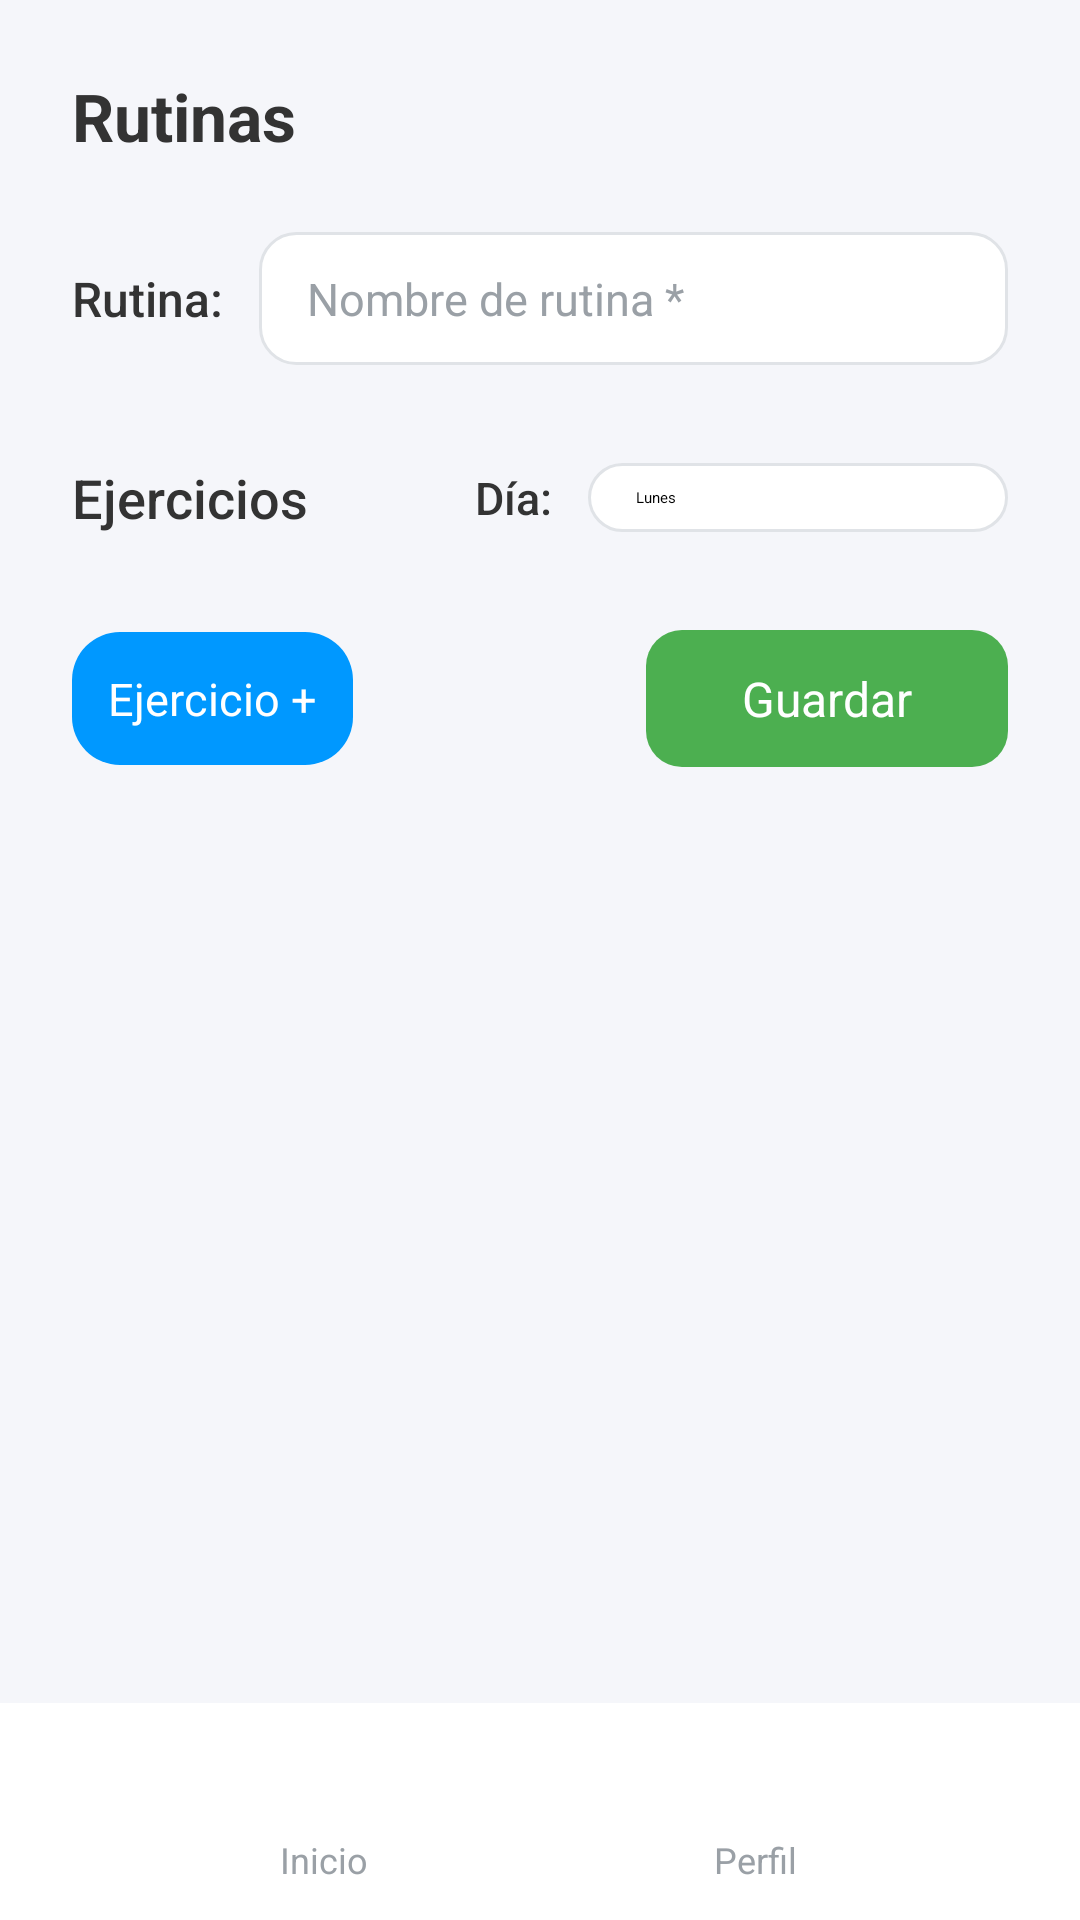

Layout XML and referenced resources for this Android screen:
<!-- AndroidManifest.xml: application theme Theme.Gym_app -->
<!-- res/layout/activity_rutina_entrenador.xml -->
<?xml version="1.0" encoding="utf-8"?>
<androidx.constraintlayout.widget.ConstraintLayout xmlns:android="http://schemas.android.com/apk/res/android"
    xmlns:app="http://schemas.android.com/apk/res-auto"
    xmlns:tools="http://schemas.android.com/tools"
    android:layout_width="match_parent"
    android:layout_height="match_parent"
    android:background="#F5F6FA"
    tools:context=".RutinaActivity">

    <androidx.core.widget.NestedScrollView
        android:id="@+id/scroll_content"
        android:layout_width="0dp"
        android:layout_height="0dp"
        android:fillViewport="true"
        android:paddingStart="24dp"
        android:paddingTop="24dp"
        android:paddingEnd="24dp"
        android:paddingBottom="24dp"
        app:layout_constraintBottom_toTopOf="@id/bottom_nav"
        app:layout_constraintEnd_toEndOf="parent"
        app:layout_constraintStart_toStartOf="parent"
        app:layout_constraintTop_toTopOf="parent">

        <LinearLayout
            android:layout_width="match_parent"
            android:layout_height="wrap_content"
            android:orientation="vertical">

            <TextView
                android:id="@+id/tv_title"
                android:layout_width="wrap_content"
                android:layout_height="wrap_content"
                android:text="Rutinas"
                android:textColor="@color/login_primary_text"
                android:textSize="22sp"
                android:textStyle="bold" />

            <LinearLayout
                android:id="@+id/group_routine_name"
                android:layout_width="match_parent"
                android:layout_height="wrap_content"
                android:layout_marginTop="24dp"
                android:gravity="center_vertical"
                android:orientation="horizontal">

                <TextView
                    android:layout_width="wrap_content"
                    android:layout_height="wrap_content"
                    android:fontFamily="sans-serif-medium"
                    android:text="Rutina:"
                    android:textColor="@color/login_primary_text"
                    android:textSize="16sp" />

                <EditText
                    android:id="@+id/et_routine_name"
                    android:layout_width="0dp"
                    android:layout_height="wrap_content"
                    android:layout_marginStart="12dp"
                    android:layout_weight="1"
                    android:background="@drawable/input_field"
                    android:hint="Nombre de rutina *"
                    android:paddingStart="16dp"
                    android:paddingTop="12dp"
                    android:paddingEnd="16dp"
                    android:paddingBottom="12dp"
                    android:textColor="@color/login_primary_text"
                    android:textColorHint="@color/login_hint_text"
                    android:textSize="15sp" />
            </LinearLayout>

            <LinearLayout
                android:id="@+id/group_exercises_header"
                android:layout_width="match_parent"
                android:layout_height="wrap_content"
                android:layout_marginTop="32dp"
                android:gravity="center_vertical"
                android:orientation="horizontal">

                <TextView
                    android:id="@+id/tv_exercises_title"
                    android:layout_width="0dp"
                    android:layout_height="wrap_content"
                    android:layout_weight="1"
                    android:fontFamily="sans-serif-medium"
                    android:text="@string/trainer_exercises_header_placeholder"
                    android:textColor="@color/login_primary_text"
                    android:textSize="18sp"
                    tools:text="Ejercicios (3)" />

                <TextView
                    android:layout_width="wrap_content"
                    android:layout_height="wrap_content"
                    android:fontFamily="sans-serif-medium"
                    android:text="Día:"
                    android:textColor="@color/login_primary_text"
                    android:textSize="15sp" />

                <Spinner
                    android:id="@+id/spinner_days"
                    android:layout_width="140dp"
                    android:layout_height="wrap_content"
                    android:layout_marginStart="12dp"
                    android:entries="@array/routine_days"
                    android:background="@drawable/input_field"
                    android:paddingStart="16dp"
                    android:paddingTop="8dp"
                    android:paddingEnd="16dp"
                    android:paddingBottom="8dp"
                    android:popupBackground="@color/white"
                    android:spinnerMode="dropdown" />
            </LinearLayout>

            <TextView
                android:id="@+id/tv_empty_state"
                android:layout_width="match_parent"
                android:layout_height="wrap_content"
                android:layout_marginTop="24dp"
                android:gravity="center"
                android:text="@string/routine_empty_exercises"
                android:textColor="@color/login_hint_text"
                android:textSize="15sp"
                android:visibility="gone" />

            <androidx.recyclerview.widget.RecyclerView
                android:id="@+id/rv_exercises"
                android:layout_width="match_parent"
                android:layout_height="wrap_content"
                android:layout_marginTop="8dp"
                android:nestedScrollingEnabled="false"
                android:overScrollMode="never" />

            
            <LinearLayout
                android:layout_width="match_parent"
                android:layout_height="wrap_content"
                android:layout_marginTop="24dp"
                android:gravity="center_vertical"
                android:orientation="horizontal">

                <Button
                    android:id="@+id/btn_add_exercise"
                    android:layout_width="wrap_content"
                    android:layout_height="wrap_content"
                    android:background="@drawable/blue_button"
                    android:text="Ejercicio +"
                    android:textAllCaps="false"
                    android:textColor="@color/white"
                    android:textSize="15sp"
                    app:backgroundTint="@null" />

                <Space
                    android:layout_width="0dp"
                    android:layout_height="1dp"
                    android:layout_weight="1" />

                <Button
                    android:id="@+id/btn_save"
                    android:layout_width="wrap_content"
                    android:layout_height="wrap_content"
                    android:background="@drawable/add_button"
                    android:paddingStart="32dp"
                    android:paddingEnd="32dp"
                    android:text="Guardar"
                    android:textAllCaps="false"
                    android:textColor="@color/white"
                    android:textSize="16sp"
                    app:backgroundTint="@null" />
            </LinearLayout>

            <ProgressBar
                android:id="@+id/progress_bar"
                android:layout_width="wrap_content"
                android:layout_height="wrap_content"
                android:layout_gravity="center"
                android:layout_marginTop="16dp"
                android:visibility="gone" />
        </LinearLayout>
    </androidx.core.widget.NestedScrollView>

    <LinearLayout
        android:id="@+id/bottom_nav"
        android:layout_width="0dp"
        android:layout_height="wrap_content"
        android:background="@color/white"
        android:elevation="8dp"
        android:orientation="horizontal"
        android:paddingStart="36dp"
        android:paddingTop="12dp"
        android:paddingEnd="36dp"
        android:paddingBottom="12dp"
        app:layout_constraintBottom_toBottomOf="parent"
        app:layout_constraintEnd_toEndOf="parent"
        app:layout_constraintStart_toStartOf="parent">

        <LinearLayout
            android:id="@+id/nav_home"
            android:layout_width="0dp"
            android:layout_height="wrap_content"
            android:layout_weight="1"
            android:gravity="center"
            android:orientation="vertical">

            <ImageView
                android:layout_width="28dp"
                android:layout_height="28dp"
                android:contentDescription="Inicio"
                app:srcCompat="@drawable/home" />

            <TextView
                android:layout_width="wrap_content"
                android:layout_height="wrap_content"
                android:layout_marginTop="4dp"
                android:text="Inicio"
                android:textColor="@color/login_hint_text"
                android:textSize="12sp" />
        </LinearLayout>

        <LinearLayout
            android:id="@+id/nav_profile"
            android:layout_width="0dp"
            android:layout_height="wrap_content"
            android:layout_weight="1"
            android:gravity="center"
            android:orientation="vertical">

            <ImageView
                android:layout_width="28dp"
                android:layout_height="28dp"
                android:contentDescription="Perfil"
                app:srcCompat="@drawable/profile" />

            <TextView
                android:layout_width="wrap_content"
                android:layout_height="wrap_content"
                android:layout_marginTop="4dp"
                android:text="Perfil"
                android:textColor="@color/login_hint_text"
                android:textSize="12sp" />
        </LinearLayout>
    </LinearLayout>
</androidx.constraintlayout.widget.ConstraintLayout>
<!-- resources referenced by this layout -->
<resources>
  <string-array name="routine_days">
          <item>Lunes</item>
          <item>Martes</item>
          <item>Miércoles</item>
          <item>Jueves</item>
          <item>Viernes</item>
      </string-array>
  <color name="login_hint_text">#9AA0A6</color>
  <color name="login_primary_text">#333333</color>
  <color name="white">#FFFFFFFF</color>
  <!-- drawable add_button (drawable) -->
  <?xml version="1.0" encoding="utf-8"?>
  <shape xmlns:android="http://schemas.android.com/apk/res/android"
      android:shape="rectangle">
      <solid android:color="@color/green_light" />
      <corners android:radius="12dp" />
      <padding
          android:left="24dp"
          android:top="12dp"
          android:right="24dp"
          android:bottom="12dp" />
  </shape>
  <!-- drawable blue_button (drawable) -->
  <?xml version="1.0" encoding="utf-8"?>
  <shape xmlns:android="http://schemas.android.com/apk/res/android"
      android:shape="rectangle">
      <solid android:color="#0098FF" />
      <corners android:radius="16dp" />
      <padding
          android:left="12dp"
          android:top="12dp"
          android:right="12dp"
          android:bottom="12dp" />
  </shape>
  <!-- drawable home (drawable) -->
  <vector xmlns:android="http://schemas.android.com/apk/res/android"
      android:width="32dp"
      android:height="32dp"
      android:viewportWidth="32"
      android:viewportHeight="32">
    <path
        android:pathData="M15.68,0L9.452,6.228V3.737H4.396V11.21L0,15.607L0.879,16.486L15.68,1.759L30.481,16.486L31.36,15.607L15.68,0ZM5.715,4.982H8.206V7.474L5.715,9.965V4.982ZM4.396,16.266V31.214H13.189V22.494H18.171V31.214H26.964V16.266L15.68,4.982L4.396,16.266ZM25.645,29.968H19.417V21.249H11.943V29.968H5.715V16.779L15.68,6.741L25.645,16.779V29.968Z"
        android:fillColor="#000000"
        android:fillType="evenOdd"/>
  </vector>
  <!-- drawable input_field (drawable) -->
  <?xml version="1.0" encoding="utf-8"?>
  <shape xmlns:android="http://schemas.android.com/apk/res/android"
      android:shape="rectangle">
      <solid android:color="@color/white" />
      <stroke
          android:width="1dp"
          android:color="@color/login_divider" />
      <corners android:radius="12dp" />
  </shape>
  <!-- drawable profile: vector/xml drawable (drawable, 5895 chars, omitted) -->
  <string name="routine_empty_exercises">No hay ejercicios cargados aún.</string>
  <string name="trainer_exercises_header_placeholder">Ejercicios</string>
  <color name="green_light">#4CAF50</color>
  <color name="login_divider">#E0E3E7</color>
</resources>
